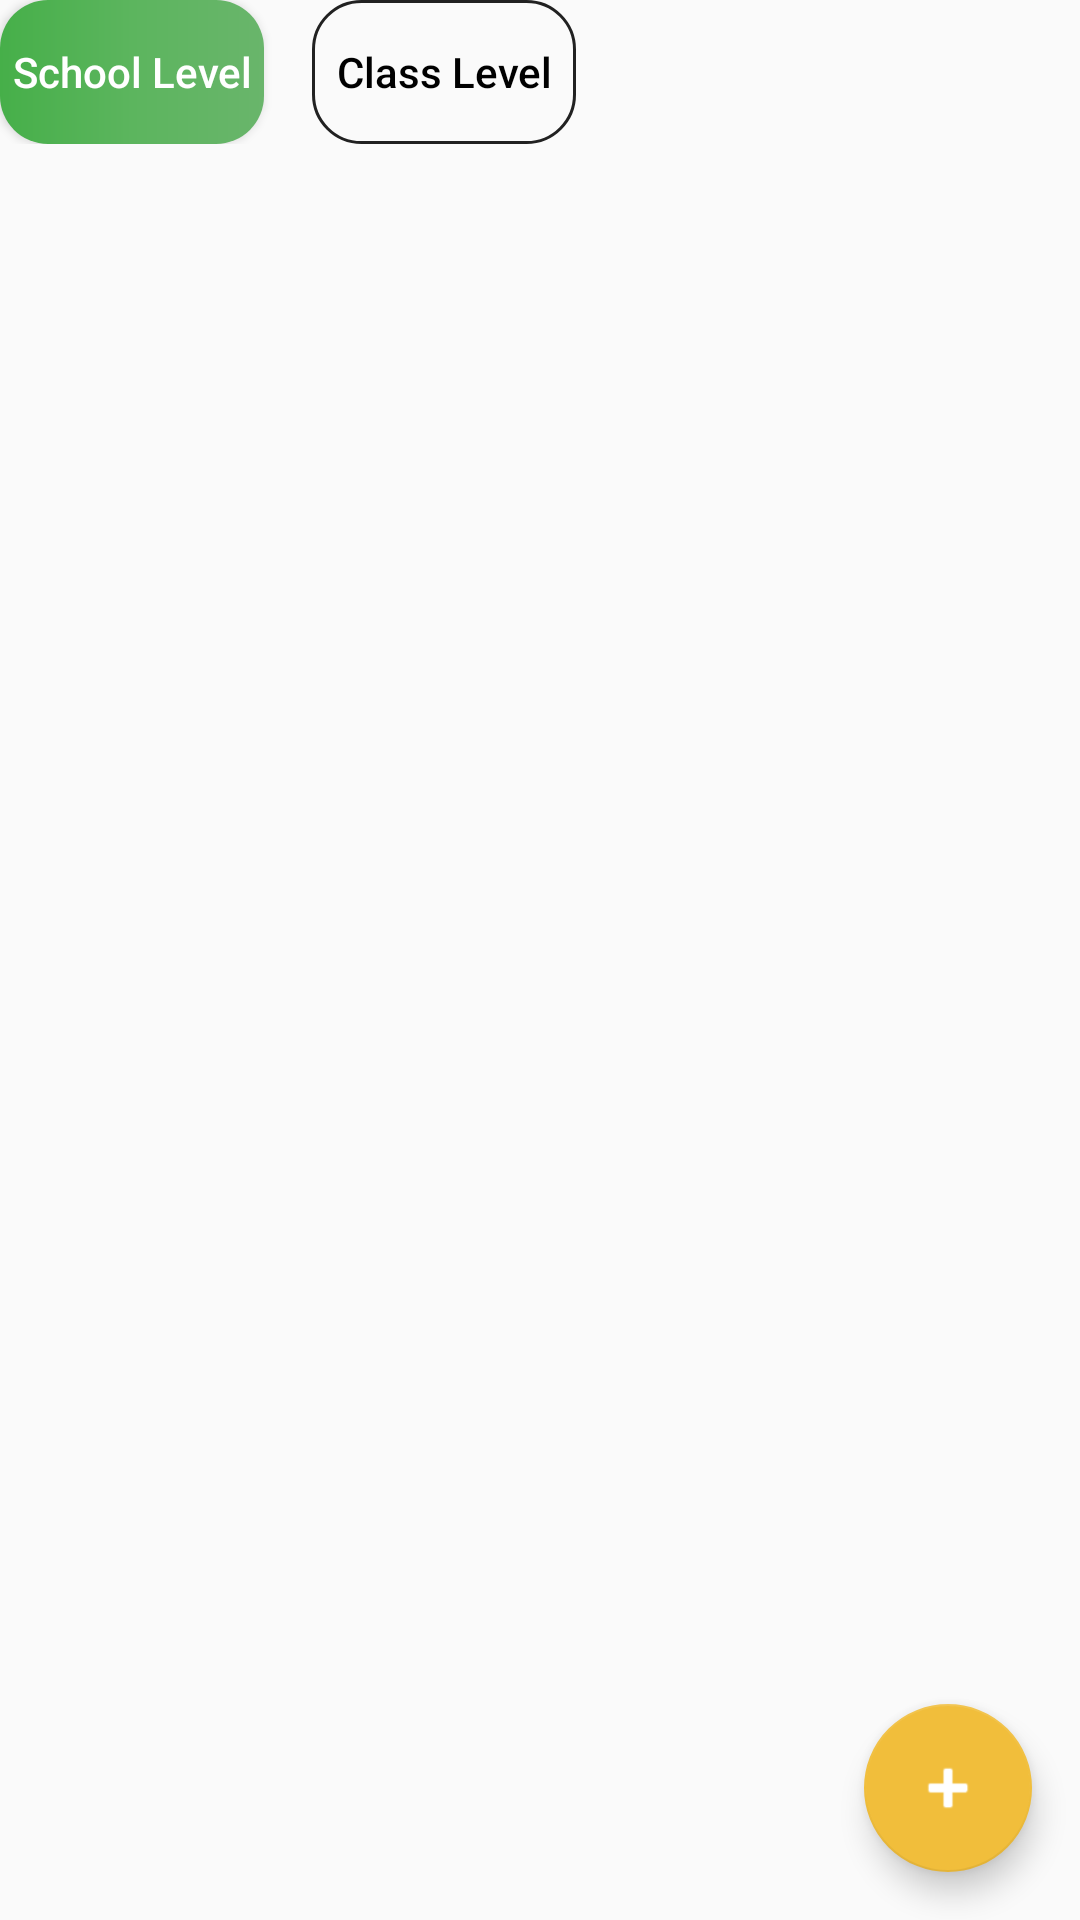

Here is an Android app screen rendered from its layout file. Give the layout XML and the strings, colors and styles it references.
<!-- AndroidManifest.xml: application theme AppTheme -->
<!-- res/layout/content_main.xml -->
<?xml version="1.0" encoding="utf-8"?>
<androidx.constraintlayout.widget.ConstraintLayout xmlns:android="http://schemas.android.com/apk/res/android"
  xmlns:app="http://schemas.android.com/apk/res-auto"
  xmlns:tools="http://schemas.android.com/tools"
  android:layout_width="match_parent"
  android:layout_height="match_parent"
  android:layout_marginTop="?attr/actionBarSize"
  tools:context=".MainActivity">
  <com.google.android.material.floatingactionbutton.FloatingActionButton
    android:id="@+id/imgFour"
    android:layout_width="wrap_content"
    android:layout_height="wrap_content"
    android:src="@android:drawable/ic_input_add"
    app:backgroundTint="@color/colorYellow"
    app:layout_constraintBottom_toBottomOf="parent"
    app:layout_constraintEnd_toEndOf="parent"
    app:tint="@android:color/white"
    android:layout_margin="16dp"
    />
  <LinearLayout
    android:id="@+id/linearLayout"
    android:layout_width="match_parent"
    android:layout_height="wrap_content"
    android:layout_marginStart="@dimen/_16sdp"
    android:layout_marginEnd="@dimen/_16sdp"
    android:layout_marginTop="@dimen/_16sdp"
    android:orientation="horizontal"
    app:layout_constraintBottom_toTopOf="@+id/recyclerView"
    app:layout_constraintEnd_toEndOf="parent"
    app:layout_constraintHorizontal_bias="0.0"
    app:layout_constraintStart_toStartOf="parent"
    app:layout_constraintTop_toTopOf="parent">

    <Button
      android:id="@+id/btnSchoolLevel"
      android:layout_width="wrap_content"
      android:layout_height="wrap_content"
      android:background="@drawable/button_bg"
      android:textAllCaps="false"
      android:paddingLeft="@dimen/_16sdp"
      android:paddingRight="@dimen/_16sdp"
      android:textColor="@android:color/white"
      android:text="@string/school_level"
      android:layout_marginEnd="16dp"/>

    <Button
      android:id="@+id/btnClassLevel"
      android:layout_width="wrap_content"
      android:layout_height="wrap_content"
      android:background="@drawable/button_stroke"
      android:textAllCaps="false"
      android:paddingLeft="@dimen/_16sdp"
      android:paddingRight="@dimen/_16sdp"
      android:textColor="@android:color/black"
      android:text="@string/class_level" />
  </LinearLayout>

  <androidx.recyclerview.widget.RecyclerView
    android:id="@+id/recyclerView"
    android:layout_width="match_parent"
    android:layout_height="wrap_content"
    android:layout_marginTop="@dimen/_16sdp"
    app:layout_constraintTop_toBottomOf="@+id/linearLayout"
    tools:layout_editor_absoluteX="9dp" />
</androidx.constraintlayout.widget.ConstraintLayout>
<!-- resources referenced by this layout -->
<resources>
  <color name="colorYellow">#F1BE3B</color>
  <!-- drawable button_bg (drawable) -->
  <?xml version="1.0" encoding="utf-8"?>
  <shape xmlns:android="http://schemas.android.com/apk/res/android"
    android:shape="rectangle">
    <gradient
      android:startColor="#46AF49"
      android:centerColor="#5CB55E"
      android:endColor="#69B56B"
      android:angle="0" />
    <corners android:radius="16dp" />
  </shape>
  <!-- drawable button_stroke (drawable) -->
  <?xml version="1.0" encoding="utf-8"?>
  <shape xmlns:android="http://schemas.android.com/apk/res/android"
    android:shape="rectangle">
    <stroke android:width="3px" android:color="#212121" />
    <corners android:radius="16dp" />
  </shape>
  <string name="class_level">Class Level</string>
  <string name="school_level">School Level</string>
  <style name="AppTheme" parent="Theme.AppCompat.Light.NoActionBar">
      <item name="android:statusBarColor">@color/colorWhite</item>
      <item name="android:windowLightStatusBar">true</item>
    </style>
  <color name="colorWhite">#ffffff</color>
</resources>
